4-way image classification set "processed" from GitHub (CHARVI06/SkySynthAI); label vocabulary: cyclonic storm, depression, severe cyclonic storm, very severe and above.

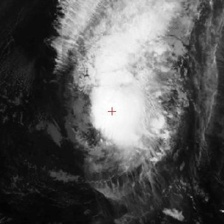
Label: very severe and above

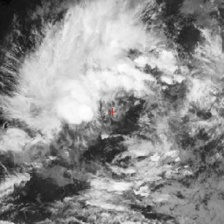
Label: severe cyclonic storm

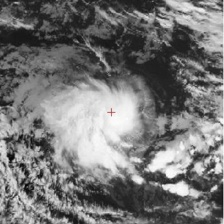
Label: cyclonic storm

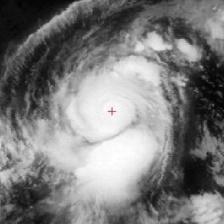
Label: very severe and above

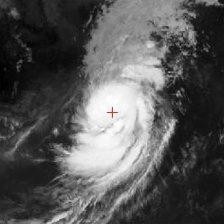
Label: severe cyclonic storm

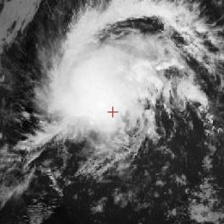
Label: cyclonic storm
